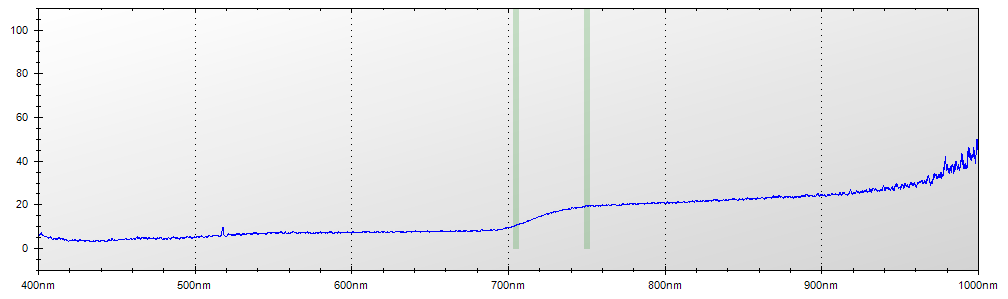

Data behind this chart, as committed beside it:
Layer Title, Color, Specimen ID
Layer 1, Blue, Untitled
Mode, Integration Time, Boxcar Width, Scans to Average
Reflectance, 450 ms, 2, 1
Wavelength, Raw Spectrometer Data, Calibrated and Averaged Data
345.6, 1806, 100%
345.8, 1761, 100%
346, 3137, 100%
346.2, 3808, 100%
346.5, 4442, 100%
346.7, 5004, 100%
346.9, 4941, 0%
347.1, 4967, 0%
347.3, 4864, 0%
347.5, 4841, 0%
347.8, 4893, 0%
348, 4925, 0%
348.2, 4842, 0%
348.4, 4853, 0%
348.6, 4824, 100%
348.8, 4839, 100%
349.1, 4938, 100%
349.3, 4918, 100%
349.5, 4996, 100%
349.7, 5052, 100%
349.9, 5086, 100%
350.1, 4971, 100%
350.3, 4976, 100%
350.6, 5005, 100%
350.8, 4991, 100%
351, 4989, 100%
351.2, 4949, 100%
351.4, 4938, 100%
351.6, 4886, 100%
351.9, 5104, 100%
352.1, 5047, 100%
352.3, 5225, 100%
352.5, 5355, 100%
352.7, 5358, 100%
352.9, 5101, 100%
353.2, 5128, 100%
353.4, 5133, 100%
353.6, 5062, 100%
353.8, 5081, 100%
354, 5213, 100%
354.2, 5324, 100%
354.5, 5217, 100%
354.7, 5167, 100%
354.9, 5099, 100%
355.1, 5009, 100%
355.3, 4900, 100%
355.5, 4847, 100%
355.8, 4913, 100%
356, 5013, 100%
356.2, 5103, 100%
356.4, 5131, 100%
356.6, 5176, 100%
356.8, 5205, 100%
357, 5092, 100%
357.3, 5000, 100%
357.5, 5045, 100%
... 7,246 more rows
